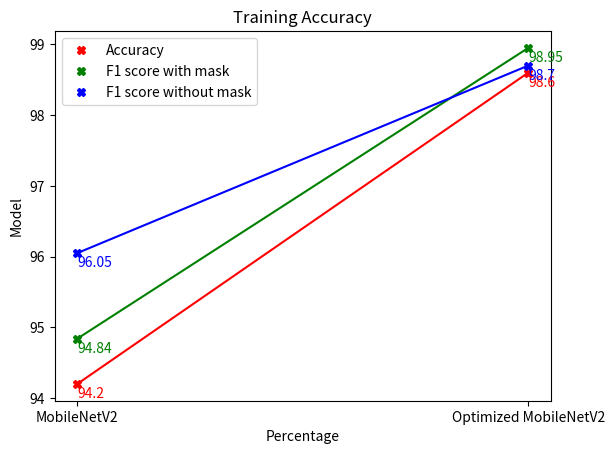

This chart was generated by the following Python code:
import matplotlib.pyplot as plt
x = [0,1]
ModelName = ['MobileNetV2','Optimized MobileNetV2']
accuracy=[94.2,98.6]
withmask=[94.84,98.95]
withoutmask=[96.05,98.7]
plt.xticks(x, ModelName)
plt.xticks(range(2), ModelName, rotation=0) #writes strings with 45 degree angle
plt.plot(x,accuracy,'X',color='red',label="Accuracy")
plt.plot(x,accuracy,color='red')
plt.text(0,accuracy[0]-.2,accuracy[0],color='red')
plt.text(1,accuracy[1]-.2,accuracy[1],color='red')

plt.plot(x,withmask,'X',color='green',label="F1 score with mask")
plt.plot(x,withmask,color='green')
plt.text(0,withmask[0]-.2,withmask[0],color='green')
plt.text(1,withmask[1]-.2,withmask[1],color='green')

plt.plot(x,withoutmask,'X',color='blue',label="F1 score without mask")
plt.plot(x,withoutmask,color='blue')
plt.text(0,withoutmask[0]-.2,withoutmask[0],color='blue')
plt.text(1,withoutmask[1]-.2,withoutmask[1],color='blue')

plt.title("Training Accuracy")
plt.xlabel("Percentage")
plt.ylabel("Model")
plt.legend()
#plt.show()
plt.savefig("Classifier.png")